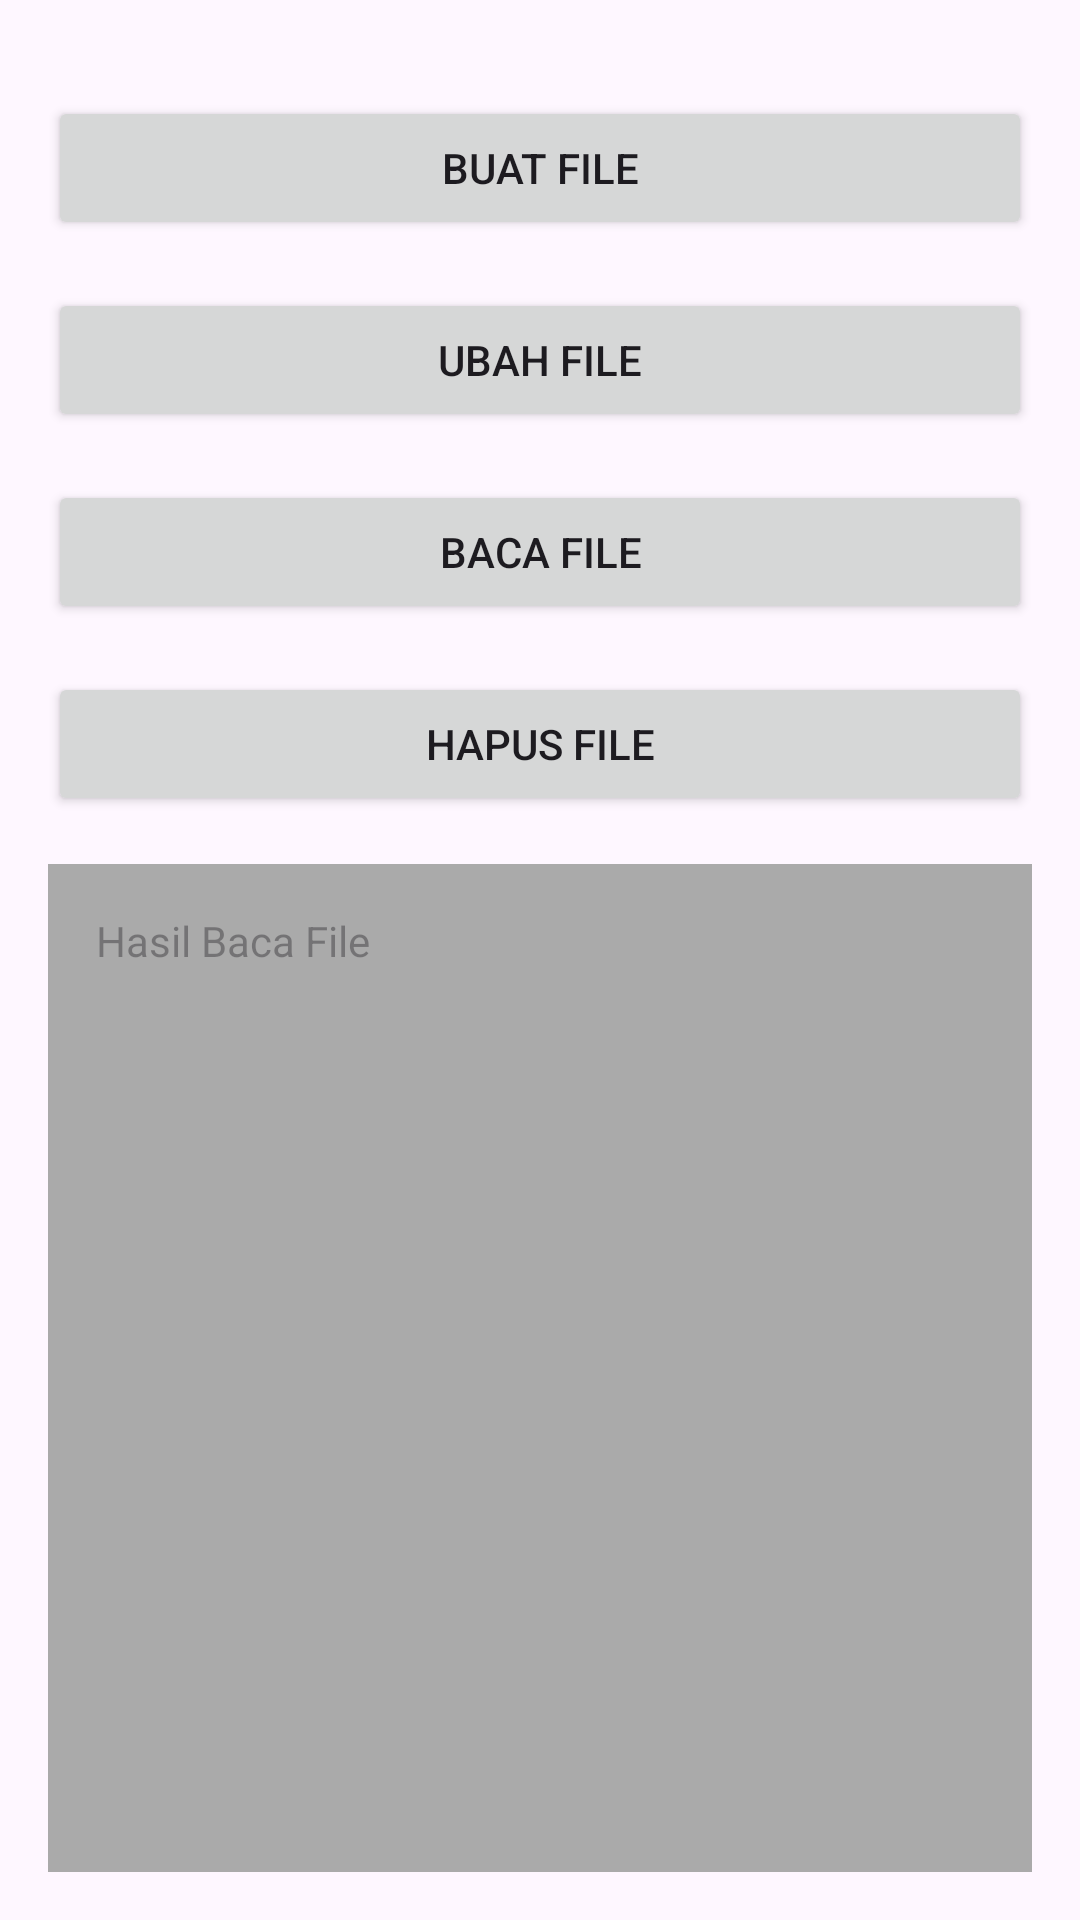

Write the Android layout XML for this screen, with the resource values it uses.
<!-- AndroidManifest.xml: application theme Theme.ExternalInternalStorage -->
<!-- res/layout/activity_internal.xml -->
<?xml version="1.0" encoding="utf-8"?>
<androidx.constraintlayout.widget.ConstraintLayout
    xmlns:android="http://schemas.android.com/apk/res/android"
    xmlns:app="http://schemas.android.com/apk/res-auto"
    xmlns:tools="http://schemas.android.com/tools"
    android:layout_width="match_parent"
    android:layout_height="match_parent"
    android:padding="16dp"
    tools:context=".InternalActivity">

    <Button
        android:id="@+id/buttonBuatFile"
        android:layout_width="0dp"
        android:layout_height="wrap_content"
        android:text="BUAT FILE"
        app:layout_constraintStart_toStartOf="parent"
        app:layout_constraintEnd_toEndOf="parent"
        app:layout_constraintTop_toTopOf="parent"
        android:layout_marginTop="16dp" />

    <Button
        android:id="@+id/buttonUbahFile"
        android:layout_width="0dp"
        android:layout_height="wrap_content"
        android:text="UBAH FILE"
        app:layout_constraintStart_toStartOf="parent"
        app:layout_constraintEnd_toEndOf="parent"
        app:layout_constraintTop_toBottomOf="@+id/buttonBuatFile"
        android:layout_marginTop="16dp" />

    <Button
        android:id="@+id/buttonBacaFile"
        android:layout_width="0dp"
        android:layout_height="wrap_content"
        android:text="BACA FILE"
        app:layout_constraintStart_toStartOf="parent"
        app:layout_constraintEnd_toEndOf="parent"
        app:layout_constraintTop_toBottomOf="@+id/buttonUbahFile"
        android:layout_marginTop="16dp" />

    <Button
        android:id="@+id/buttonHapusFile"
        android:layout_width="0dp"
        android:layout_height="wrap_content"
        android:text="HAPUS FILE"
        app:layout_constraintStart_toStartOf="parent"
        app:layout_constraintEnd_toEndOf="parent"
        app:layout_constraintTop_toBottomOf="@+id/buttonBacaFile"
        android:layout_marginTop="16dp" />

    <TextView
        android:id="@+id/textBaca"
        android:layout_width="0dp"
        android:layout_height="0dp"
        android:background="@android:color/darker_gray"
        android:gravity="top|left"
        android:padding="16dp"
        android:hint="Hasil Baca File"
        android:inputType="textMultiLine"
        app:layout_constraintStart_toStartOf="parent"
        app:layout_constraintEnd_toEndOf="parent"
        app:layout_constraintTop_toBottomOf="@+id/buttonHapusFile"
        app:layout_constraintBottom_toBottomOf="parent"
        android:layout_marginTop="16dp" />

</androidx.constraintlayout.widget.ConstraintLayout>
<!-- resources referenced by this layout -->
<resources>
  <style name="Theme.ExternalInternalStorage" parent="Base.Theme.ExternalInternalStorage" />
  <style name="Base.Theme.ExternalInternalStorage" parent="Theme.Material3.DayNight.NoActionBar">
          
          
      </style>
</resources>
